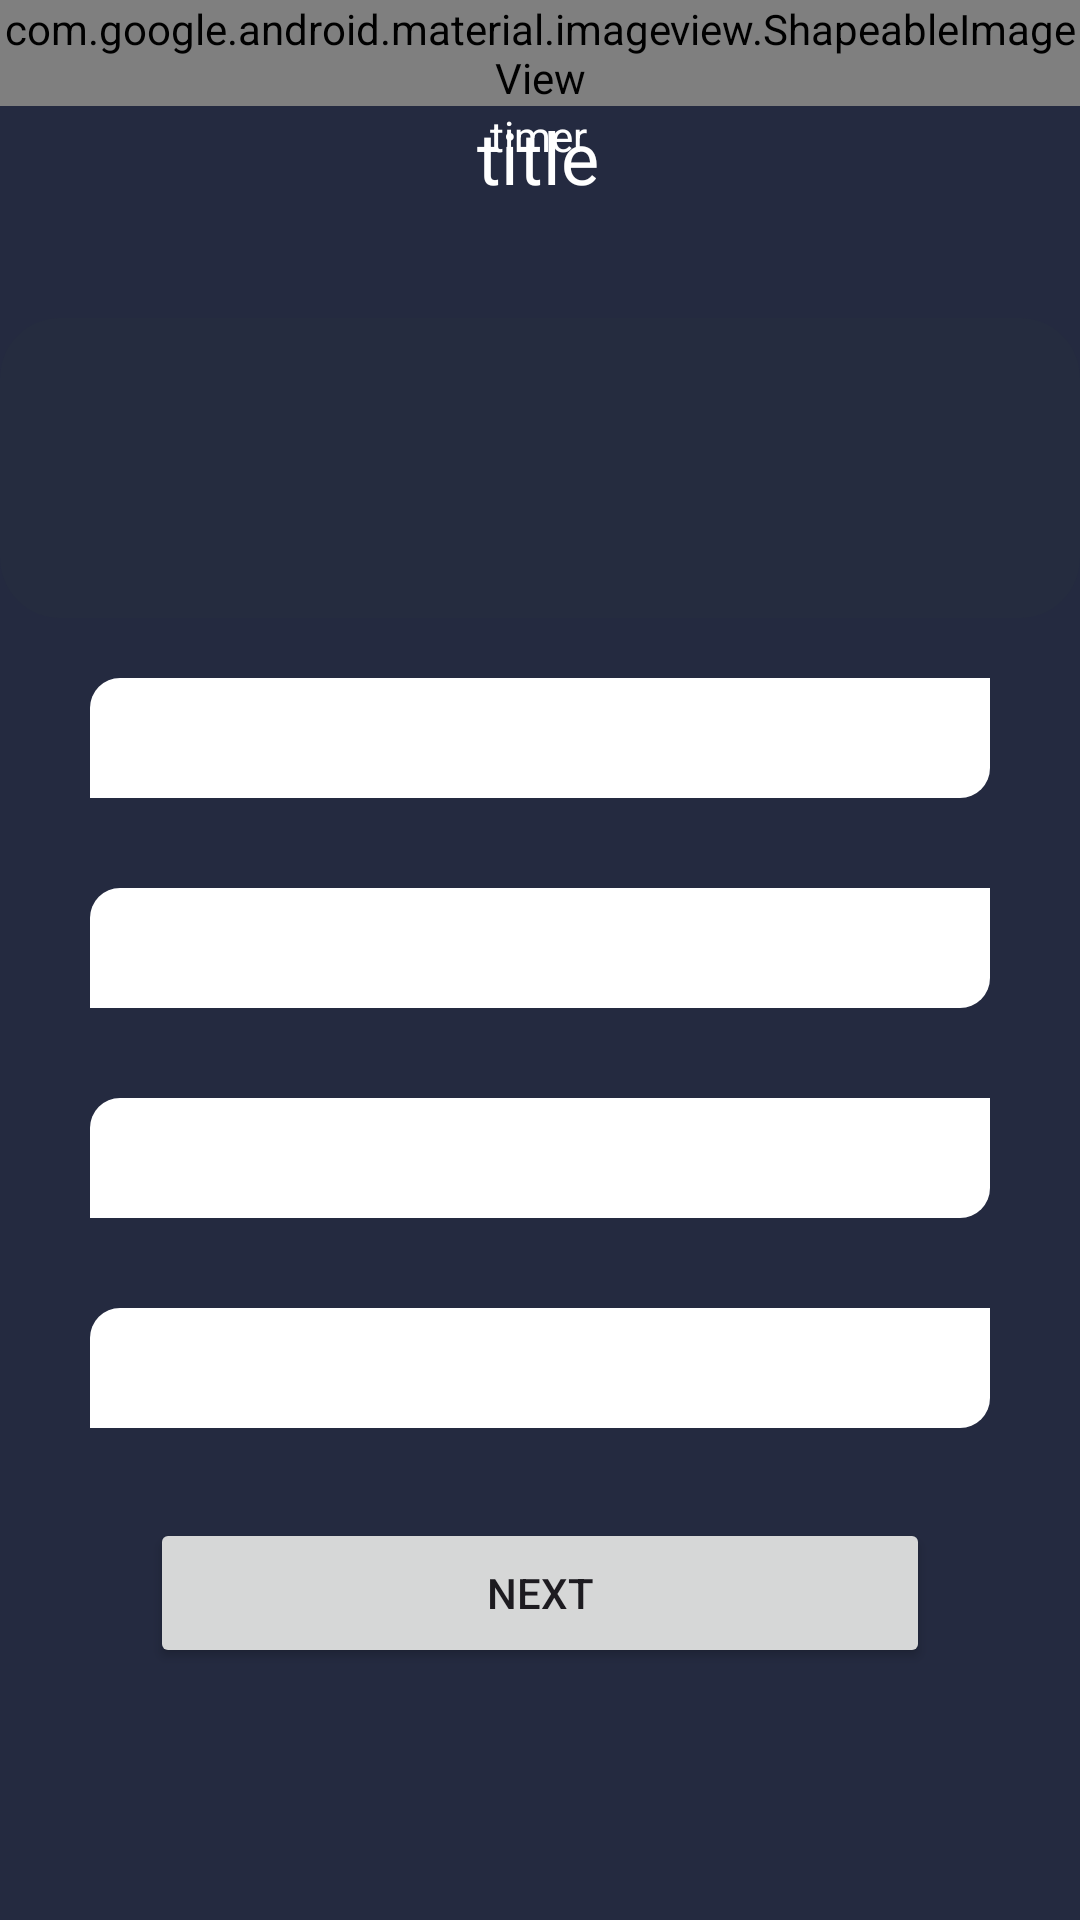

Produce the Android XML layout that renders to this screen, including the resource entries it uses.
<!-- AndroidManifest.xml: application theme Theme.FootballFixture -->
<!-- res/layout/activity_main.xml -->
<?xml version="1.0" encoding="utf-8"?>
<RelativeLayout xmlns:android="http://schemas.android.com/apk/res/android"
    xmlns:app="http://schemas.android.com/apk/res-auto"
    xmlns:tools="http://schemas.android.com/tools"
    android:id="@+id/main"
    android:layout_width="match_parent"
    android:background="@color/background"
    android:layout_height="match_parent"
    tools:context=".MainActivity">
<androidx.constraintlayout.widget.ConstraintLayout
    android:layout_width="match_parent"
    android:layout_height="wrap_content"
    android:id="@+id/layout">

    <com.google.android.material.imageview.ShapeableImageView
        android:id="@+id/shapeableImageView"
        android:layout_width="match_parent"
        android:layout_height="wrap_content"
        android:background="@drawable/top_back"
        app:layout_constraintEnd_toEndOf="parent"
        app:layout_constraintTop_toTopOf="parent"
        app:shapeAppearance="@color/black">
    </com.google.android.material.imageview.ShapeableImageView>

    <TextView
        android:layout_width="wrap_content"
        android:layout_height="50dp"
        android:layout_marginTop="36dp"
        android:text="title"
        android:id="@+id/title"
        android:textAlignment="center"
        android:textColor="@color/white"
        android:textSize="24sp"
        app:layout_constraintBottom_toBottomOf="parent"
        app:layout_constraintEnd_toEndOf="parent"
        app:layout_constraintHorizontal_bias="0.498"
        app:layout_constraintStart_toStartOf="@+id/shapeableImageView"
        app:layout_constraintTop_toTopOf="@+id/shapeableImageView"
        app:layout_constraintVertical_bias="0.218" />

    <TextView
        android:layout_width="wrap_content"
        android:layout_height="50dp"
        app:layout_constraintBottom_toBottomOf="@+id/shapeableImageView"
        app:layout_constraintEnd_toEndOf="@+id/title"
        app:layout_constraintStart_toStartOf="@+id/title"
        app:layout_constraintTop_toBottomOf="@+id/title"
        android:text="timer"
        android:id="@+id/timer"
        android:textColor="@color/white"/>


</androidx.constraintlayout.widget.ConstraintLayout>


    <TextView
        android:layout_width="match_parent"
        android:layout_height="100dp"
        android:layout_marginTop="20dp"
        android:background="@drawable/question"
        android:id="@+id/textView"
        android:textAlignment="center"
        android:layout_below="@+id/layout"/>
    <TextView
        android:id="@+id/textView2"
        android:layout_width="match_parent"
        android:layout_height="40dp"
        android:background="@drawable/boxtype"
        android:layout_below="@id/textView"
        android:textAlignment="center"
        android:layout_marginTop="20dp"
        android:layout_marginLeft="30dp"
        android:layout_marginRight="30dp"
        android:clickable="true"
        />
    <TextView
        android:id="@+id/textView3"
        android:layout_width="match_parent"
        android:layout_height="40dp"
        android:background="@drawable/boxtype"
        android:layout_below="@id/textView2"
        android:textAlignment="center"
        android:layout_marginTop="30dp"
        android:layout_marginLeft="30dp"
        android:layout_marginRight="30dp"
        android:clickable="true"/>
    <TextView
        android:id="@+id/textView4"
        android:layout_width="match_parent"
        android:layout_height="40dp"
        android:background="@drawable/boxtype"
        android:layout_below="@id/textView3"
        android:textAlignment="center"
        android:layout_marginTop="30dp"
        android:layout_marginLeft="30dp"
        android:layout_marginRight="30dp"
        android:clickable="true"/>
    <TextView
        android:id="@+id/textView5"
        android:layout_width="match_parent"
        android:layout_height="40dp"
        android:background="@drawable/boxtype"
        android:layout_below="@id/textView4"
        android:textAlignment="center"
        android:layout_marginTop="30dp"
        android:layout_marginLeft="30dp"
        android:layout_marginRight="30dp"
        android:clickable="true"/>
    <Button
        android:layout_width="match_parent"
        android:layout_height="50dp"
        android:layout_below="@+id/textView5"
        android:layout_marginTop="30dp"
        android:id="@+id/button"
        android:layout_marginLeft="50dp"
        android:layout_marginRight="50dp"
        android:text="NEXT" />
    <TextView
        android:layout_width="wrap_content"
        android:layout_height="20dp"
        android:layout_below="@+id/button"
        android:id="@+id/textView6"
        android:layout_marginStart="20dp"/>
    <TextView
        android:layout_width="wrap_content"
        android:layout_height="20dp"
        android:layout_below="@+id/button"
        android:id="@+id/textView7"
        android:layout_marginEnd="30dp"
        android:layout_marginStart="120dp"/>


</RelativeLayout>
<!-- resources referenced by this layout -->
<resources>
  <color name="background">#242A40</color>
  <color name="black">#FF000000</color>
  <color name="white">#FFFFFFFF</color>
  <!-- drawable boxtype (drawable) -->
  <?xml version="1.0" encoding="utf-8"?>
  <shape xmlns:android="http://schemas.android.com/apk/res/android">
  <solid android:color="@color/white"/>
      <corners android:bottomRightRadius="10dp"
          android:topLeftRadius="10dp"/>
  
  </shape>
  <!-- drawable question (drawable) -->
  <?xml version="1.0" encoding="utf-8"?>
  <shape xmlns:android="http://schemas.android.com/apk/res/android">
      <corners android:radius="20dp"/>
      <solid android:color="@color/rectangle"/>
  
  </shape>
  <!-- drawable top_back (drawable) -->
  <?xml version="1.0" encoding="utf-8"?>
  <shape xmlns:android="http://schemas.android.com/apk/res/android">
      <corners android:bottomLeftRadius="60dp"
          android:bottomRightRadius="60dp"/>
          <solid android:color="@color/top"/>
      <size android:height="150dp"
          android:width="600dp"/>
  
  </shape>
  <style name="Theme.FootballFixture" parent="Base.Theme.FootballFixture" />
  <color name="rectangle">#252C3F</color>
  <color name="top">#2E425A</color>
  <style name="Base.Theme.FootballFixture" parent="Theme.Material3.DayNight.NoActionBar">
          
          
      </style>
</resources>
